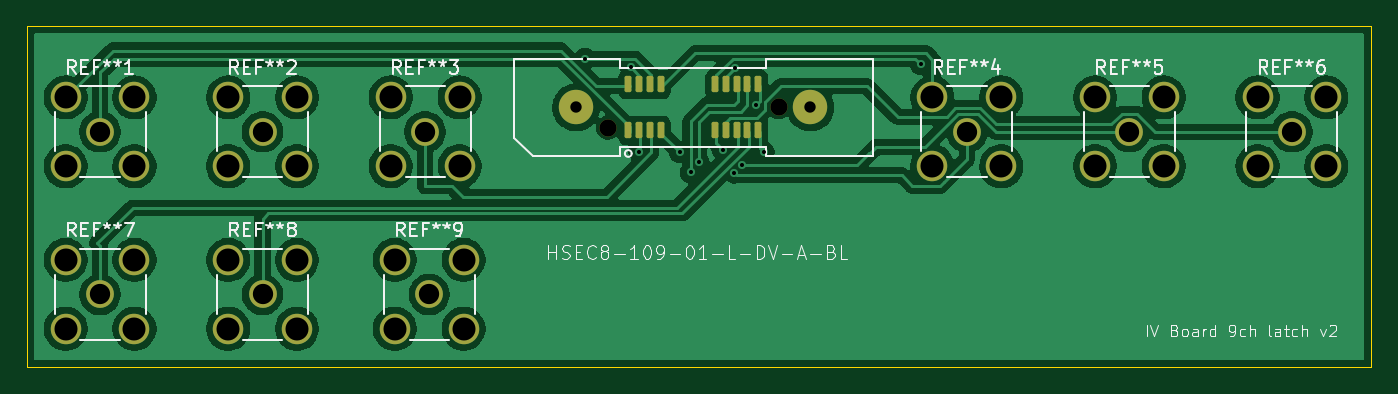
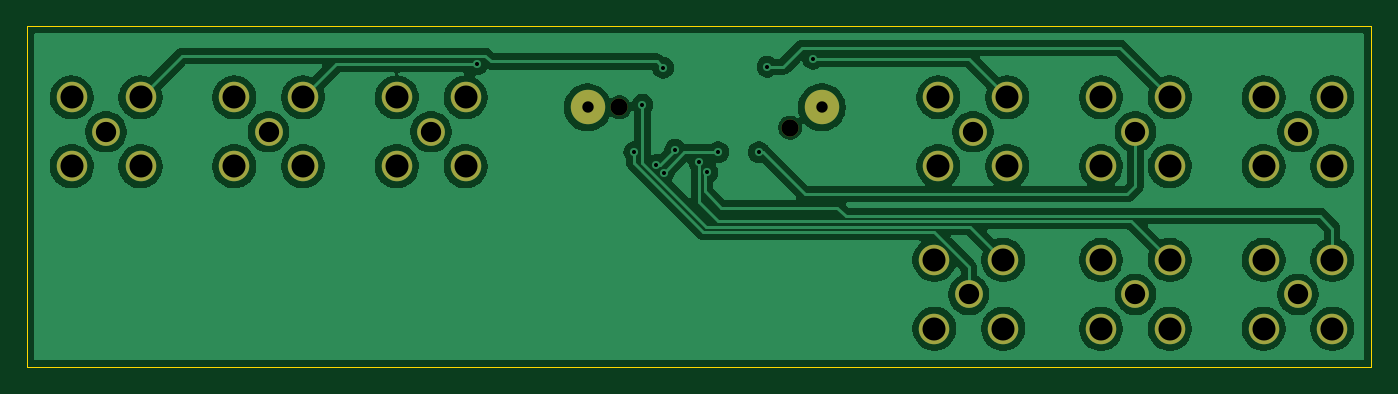
Circuit board: 11 layer files. Board 99.2 x 25.2 mm.
- bottom_copper: IV_Board_9ch_latch-B_Cu.gbr (103535 bytes)
- bottom_mask: IV_Board_9ch_latch-B_Mask.gbr (2196 bytes)
- paste: IV_Board_9ch_latch-B_Paste.gbr (461 bytes)
- bottom_silk: IV_Board_9ch_latch-B_Silkscreen.gbr (462 bytes)
- outline: IV_Board_9ch_latch-Edge_Cuts.gbr (618 bytes)
- top_copper: IV_Board_9ch_latch-F_Cu.gbr (110508 bytes)
- top_mask: IV_Board_9ch_latch-F_Mask.gbr (3301 bytes)
- paste: IV_Board_9ch_latch-F_Paste.gbr (1670 bytes)
- top_silk: IV_Board_9ch_latch-F_Silkscreen.gbr (40394 bytes)
- drill: IV_Board_9ch_latch-NPTH.drl (359 bytes)
- drill: IV_Board_9ch_latch-PTH.drl (1393 bytes)

=== bottom_copper: IV_Board_9ch_latch-B_Cu.gbr (103535 bytes, source omitted) ===
=== bottom_mask: IV_Board_9ch_latch-B_Mask.gbr ===
%TF.GenerationSoftware,KiCad,Pcbnew,9.0.2*%
%TF.CreationDate,2025-10-13T17:55:50-07:00*%
%TF.ProjectId,IV_Board_9ch_latch,49565f42-6f61-4726-945f-3963685f6c61,rev?*%
%TF.SameCoordinates,Original*%
%TF.FileFunction,Soldermask,Bot*%
%TF.FilePolarity,Negative*%
%FSLAX46Y46*%
G04 Gerber Fmt 4.6, Leading zero omitted, Abs format (unit mm)*
G04 Created by KiCad (PCBNEW 9.0.2) date 2025-10-13 17:55:50*
%MOMM*%
%LPD*%
G01*
G04 APERTURE LIST*
%ADD10C,2.050000*%
%ADD11C,2.250000*%
%ADD12C,2.540000*%
%ADD13C,1.270000*%
G04 APERTURE END LIST*
D10*
%TO.C,REF\u002A\u002A6*%
X218200000Y-97000000D03*
D11*
X215660000Y-94460000D03*
X215660000Y-99540000D03*
X220740000Y-94460000D03*
X220740000Y-99540000D03*
%TD*%
D10*
%TO.C,REF\u002A\u002A7*%
X130200000Y-109000000D03*
D11*
X127660000Y-106460000D03*
X127660000Y-111540000D03*
X132740000Y-106460000D03*
X132740000Y-111540000D03*
%TD*%
D10*
%TO.C,REF\u002A\u002A2*%
X142200000Y-97000000D03*
D11*
X139660000Y-94460000D03*
X139660000Y-99540000D03*
X144740000Y-94460000D03*
X144740000Y-99540000D03*
%TD*%
D10*
%TO.C,REF\u002A\u002A8*%
X142200000Y-109000000D03*
D11*
X139660000Y-106460000D03*
X139660000Y-111540000D03*
X144740000Y-106460000D03*
X144740000Y-111540000D03*
%TD*%
D10*
%TO.C,REF\u002A\u002A1*%
X130200000Y-97000000D03*
D11*
X127660000Y-94460000D03*
X127660000Y-99540000D03*
X132740000Y-94460000D03*
X132740000Y-99540000D03*
%TD*%
D10*
%TO.C,REF\u002A\u002A4*%
X194200000Y-97000000D03*
D11*
X191660000Y-94460000D03*
X191660000Y-99540000D03*
X196740000Y-94460000D03*
X196740000Y-99540000D03*
%TD*%
D10*
%TO.C,REF\u002A\u002A9*%
X154500000Y-109000000D03*
D11*
X151960000Y-106460000D03*
X151960000Y-111540000D03*
X157040000Y-106460000D03*
X157040000Y-111540000D03*
%TD*%
D10*
%TO.C,REF\u002A\u002A5*%
X206200000Y-97000000D03*
D11*
X203660000Y-94460000D03*
X203660000Y-99540000D03*
X208740000Y-94460000D03*
X208740000Y-99540000D03*
%TD*%
D12*
%TO.C,REF\u002A\u002A*%
X165350000Y-95200000D03*
D13*
X167700000Y-96700000D03*
X180300000Y-95200000D03*
D12*
X182650000Y-95200000D03*
%TD*%
D10*
%TO.C,REF\u002A\u002A3*%
X154200000Y-97000000D03*
D11*
X151660000Y-94460000D03*
X151660000Y-99540000D03*
X156740000Y-94460000D03*
X156740000Y-99540000D03*
%TD*%
M02*

=== paste: IV_Board_9ch_latch-B_Paste.gbr ===
%TF.GenerationSoftware,KiCad,Pcbnew,9.0.2*%
%TF.CreationDate,2025-09-18T18:03:26-07:00*%
%TF.ProjectId,IV_Board_9ch_latch,49565f42-6f61-4726-945f-3963685f6c61,rev?*%
%TF.SameCoordinates,Original*%
%TF.FileFunction,Paste,Bot*%
%TF.FilePolarity,Positive*%
%FSLAX46Y46*%
G04 Gerber Fmt 4.6, Leading zero omitted, Abs format (unit mm)*
G04 Created by KiCad (PCBNEW 9.0.2) date 2025-09-18 18:03:26*
%MOMM*%
%LPD*%
G01*
G04 APERTURE LIST*
G04 APERTURE END LIST*
M02*

=== bottom_silk: IV_Board_9ch_latch-B_Silkscreen.gbr ===
%TF.GenerationSoftware,KiCad,Pcbnew,9.0.2*%
%TF.CreationDate,2025-10-13T17:55:50-07:00*%
%TF.ProjectId,IV_Board_9ch_latch,49565f42-6f61-4726-945f-3963685f6c61,rev?*%
%TF.SameCoordinates,Original*%
%TF.FileFunction,Legend,Bot*%
%TF.FilePolarity,Positive*%
%FSLAX46Y46*%
G04 Gerber Fmt 4.6, Leading zero omitted, Abs format (unit mm)*
G04 Created by KiCad (PCBNEW 9.0.2) date 2025-10-13 17:55:50*
%MOMM*%
%LPD*%
G01*
G04 APERTURE LIST*
G04 APERTURE END LIST*
M02*

=== outline: IV_Board_9ch_latch-Edge_Cuts.gbr ===
%TF.GenerationSoftware,KiCad,Pcbnew,9.0.2*%
%TF.CreationDate,2025-10-13T17:55:50-07:00*%
%TF.ProjectId,IV_Board_9ch_latch,49565f42-6f61-4726-945f-3963685f6c61,rev?*%
%TF.SameCoordinates,Original*%
%TF.FileFunction,Profile,NP*%
%FSLAX46Y46*%
G04 Gerber Fmt 4.6, Leading zero omitted, Abs format (unit mm)*
G04 Created by KiCad (PCBNEW 9.0.2) date 2025-10-13 17:55:50*
%MOMM*%
%LPD*%
G01*
G04 APERTURE LIST*
%TA.AperFunction,Profile*%
%ADD10C,0.050000*%
%TD*%
G04 APERTURE END LIST*
D10*
X124800000Y-89200000D02*
X224031156Y-89200000D01*
X224031156Y-114368844D01*
X124800000Y-114368844D01*
X124800000Y-89200000D01*
M02*

=== top_copper: IV_Board_9ch_latch-F_Cu.gbr (110508 bytes, source omitted) ===
=== top_mask: IV_Board_9ch_latch-F_Mask.gbr (3301 bytes, source withheld) ===
=== paste: IV_Board_9ch_latch-F_Paste.gbr (1670 bytes, source withheld) ===
=== top_silk: IV_Board_9ch_latch-F_Silkscreen.gbr (40394 bytes, source omitted) ===
=== drill: IV_Board_9ch_latch-NPTH.drl ===
M48
; DRILL file {KiCad 9.0.2} date 2025-10-13T17:55:48-0700
; FORMAT={-:-/ absolute / metric / decimal}
; #@! TF.CreationDate,2025-10-13T17:55:48-07:00
; #@! TF.GenerationSoftware,Kicad,Pcbnew,9.0.2
; #@! TF.FileFunction,NonPlated,1,2,NPTH
FMAT,2
METRIC
; #@! TA.AperFunction,NonPlated,NPTH,ComponentDrill
T1C1.270
%
G90
G05
T1
X167.7Y-96.7
X180.3Y-95.2
M30

=== drill: IV_Board_9ch_latch-PTH.drl ===
M48
; DRILL file {KiCad 9.0.2} date 2025-10-13T17:55:48-0700
; FORMAT={-:-/ absolute / metric / decimal}
; #@! TF.CreationDate,2025-10-13T17:55:48-07:00
; #@! TF.GenerationSoftware,Kicad,Pcbnew,9.0.2
; #@! TF.FileFunction,Plated,1,2,PTH
FMAT,2
METRIC
; #@! TA.AperFunction,Plated,PTH,ViaDrill
T1C0.300
; #@! TA.AperFunction,Plated,PTH,ComponentDrill
T2C0.840
; #@! TA.AperFunction,Plated,PTH,ComponentDrill
T3C1.500
; #@! TA.AperFunction,Plated,PTH,ComponentDrill
T4C1.700
%
G90
G05
T1
X166.0Y-91.6
X169.376Y-92.2
X170.0Y-98.5
X173.0Y-98.5
X173.801Y-100.0
X174.401Y-99.257
X176.174Y-98.326
X177.024Y-100.024
X177.074Y-92.274
X177.59Y-99.459
X178.6Y-95.0
X179.2Y-98.5
X190.8Y-92.0
T2
X165.35Y-95.2
X182.65Y-95.2
T3
X130.2Y-97.0
X130.2Y-109.0
X142.2Y-97.0
X142.2Y-109.0
X154.2Y-97.0
X154.5Y-109.0
X194.2Y-97.0
X206.2Y-97.0
X218.2Y-97.0
T4
X127.66Y-94.46
X127.66Y-99.54
X127.66Y-106.46
X127.66Y-111.54
X132.74Y-94.46
X132.74Y-99.54
X132.74Y-106.46
X132.74Y-111.54
X139.66Y-94.46
X139.66Y-99.54
X139.66Y-106.46
X139.66Y-111.54
X144.74Y-94.46
X144.74Y-99.54
X144.74Y-106.46
X144.74Y-111.54
X151.66Y-94.46
X151.66Y-99.54
X151.96Y-106.46
X151.96Y-111.54
X156.74Y-94.46
X156.74Y-99.54
X157.04Y-106.46
X157.04Y-111.54
X191.66Y-94.46
X191.66Y-99.54
X196.74Y-94.46
X196.74Y-99.54
X203.66Y-94.46
X203.66Y-99.54
X208.74Y-94.46
X208.74Y-99.54
X215.66Y-94.46
X215.66Y-99.54
X220.74Y-94.46
X220.74Y-99.54
M30
